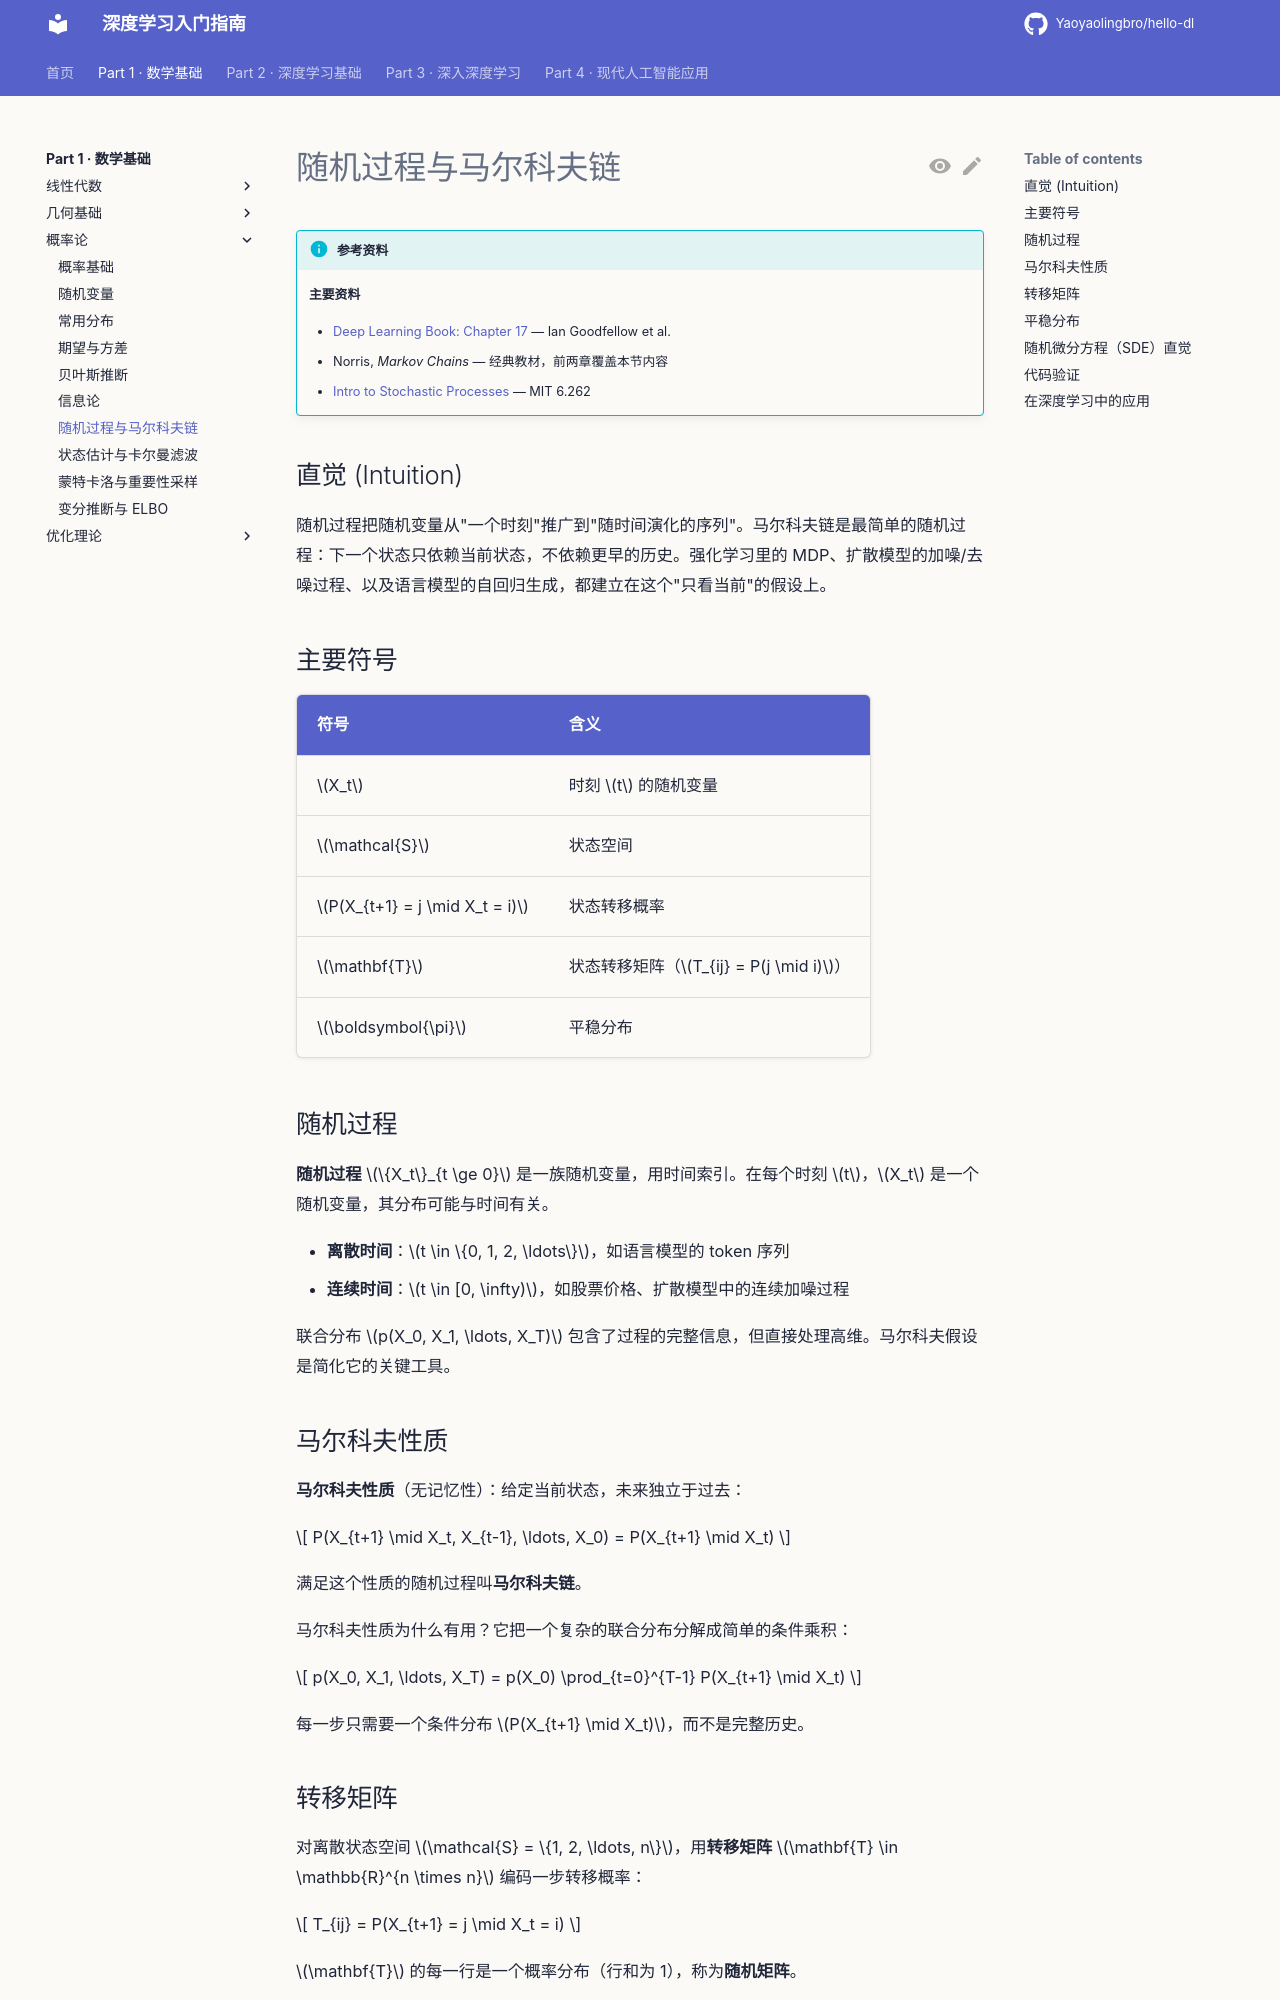

repository: Yaoyaolingbro/hello-dl · page: 01-math/probability/stochastic-processes/index.html · generator: mkdocs

# 随机过程与马尔科夫链

!!! info "参考资料"
    **主要资料**
    
    - [Deep Learning Book: Chapter 17](https://www.deeplearningbook.org/contents/graphical_models.html) — Ian Goodfellow et al.
    - Norris, *Markov Chains* — 经典教材，前两章覆盖本节内容
    - [Intro to Stochastic Processes](https://ocw.mit.edu/courses/6-262-discrete-stochastic-processes-spring-2011/) — MIT 6.262

## 直觉 (Intuition)

随机过程把随机变量从"一个时刻"推广到"随时间演化的序列"。马尔科夫链是最简单的随机过程：下一个状态只依赖当前状态，不依赖更早的历史。强化学习里的 MDP、扩散模型的加噪/去噪过程、以及语言模型的自回归生成，都建立在这个"只看当前"的假设上。

## 主要符号

| 符号 | 含义 |
|------|------|
| $X_t$ | 时刻 $t$ 的随机变量 |
| $\mathcal{S}$ | 状态空间 |
| $P(X_{t+1} = j \mid X_t = i)$ | 状态转移概率 |
| $\mathbf{T}$ | 状态转移矩阵（$T_{ij} = P(j \mid i)$） |
| $\boldsymbol{\pi}$ | 平稳分布 |

## 随机过程

**随机过程** $\{X_t\}_{t \ge 0}$ 是一族随机变量，用时间索引。在每个时刻 $t$，$X_t$ 是一个随机变量，其分布可能与时间有关。

- **离散时间**：$t \in \{0, 1, 2, \ldots\}$，如语言模型的 token 序列
- **连续时间**：$t \in [0, \infty)$，如股票价格、扩散模型中的连续加噪过程

联合分布 $p(X_0, X_1, \ldots, X_T)$ 包含了过程的完整信息，但直接处理高维。马尔科夫假设是简化它的关键工具。

## 马尔科夫性质

**马尔科夫性质**（无记忆性）：给定当前状态，未来独立于过去：

$$
P(X_{t+1} \mid X_t, X_{t-1}, \ldots, X_0)
=
P(X_{t+1} \mid X_t)
$$

满足这个性质的随机过程叫**马尔科夫链**。

马尔科夫性质为什么有用？它把一个复杂的联合分布分解成简单的条件乘积：

$$
p(X_0, X_1, \ldots, X_T)
=
p(X_0) \prod_{t=0}^{T-1} P(X_{t+1} \mid X_t)
$$

每一步只需要一个条件分布 $P(X_{t+1} \mid X_t)$，而不是完整历史。
